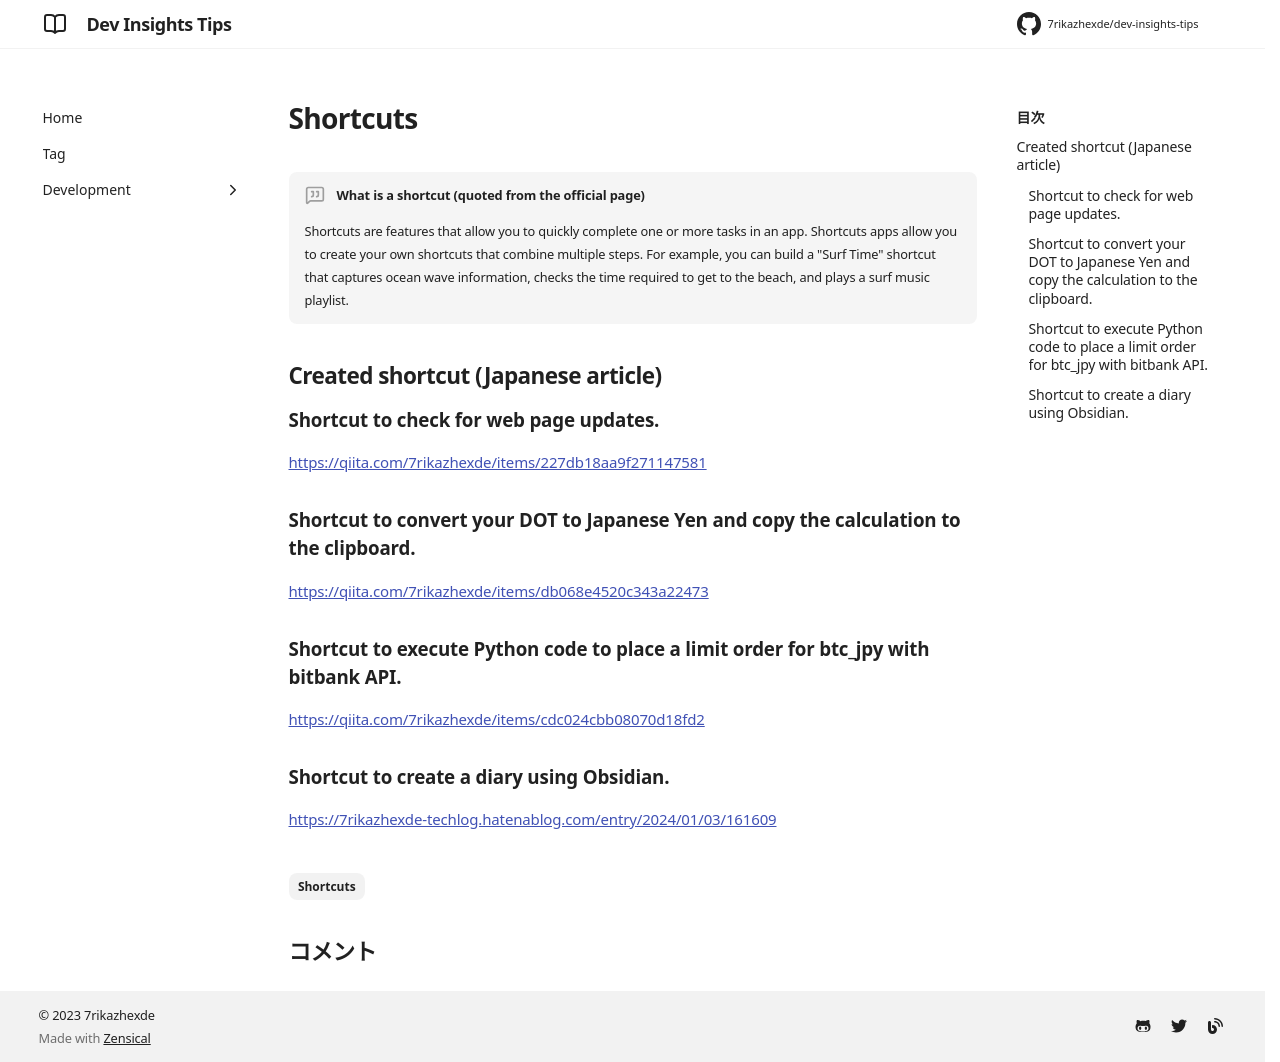

repository: 7rikazhexde/dev-insights-tips · page: en/development/tools/shortcuts/index.html · generator: mkdocs

---
title: Shortcuts
tags:
  - Shortcuts
description: Shortcuts関連のtipsをまとめる
---

!!! Quote "What is a shortcut (quoted from the official page)"

    Shortcuts are features that allow you to quickly complete one or more tasks in an app. Shortcuts apps allow you to create your own shortcuts that combine multiple steps. For example, you can build a "Surf Time" shortcut that captures ocean wave information, checks the time required to get to the beach, and plays a surf music playlist.

## Created shortcut (Japanese article)

### Shortcut to check for web page updates.

<https://qiita.com/7rikazhexde/items/227db18aa9f271147581>

### Shortcut to convert your DOT to Japanese Yen and copy the calculation to the clipboard.

<https://qiita.com/7rikazhexde/items/db068e4520c343a22473>

### Shortcut to execute Python code to place a limit order for btc_jpy with bitbank API.

<https://qiita.com/7rikazhexde/items/cdc024cbb08070d18fd2>

### Shortcut to create a diary using Obsidian.

<https://7rikazhexde-techlog.hatenablog.com/entry/2024/01/03/161609>
